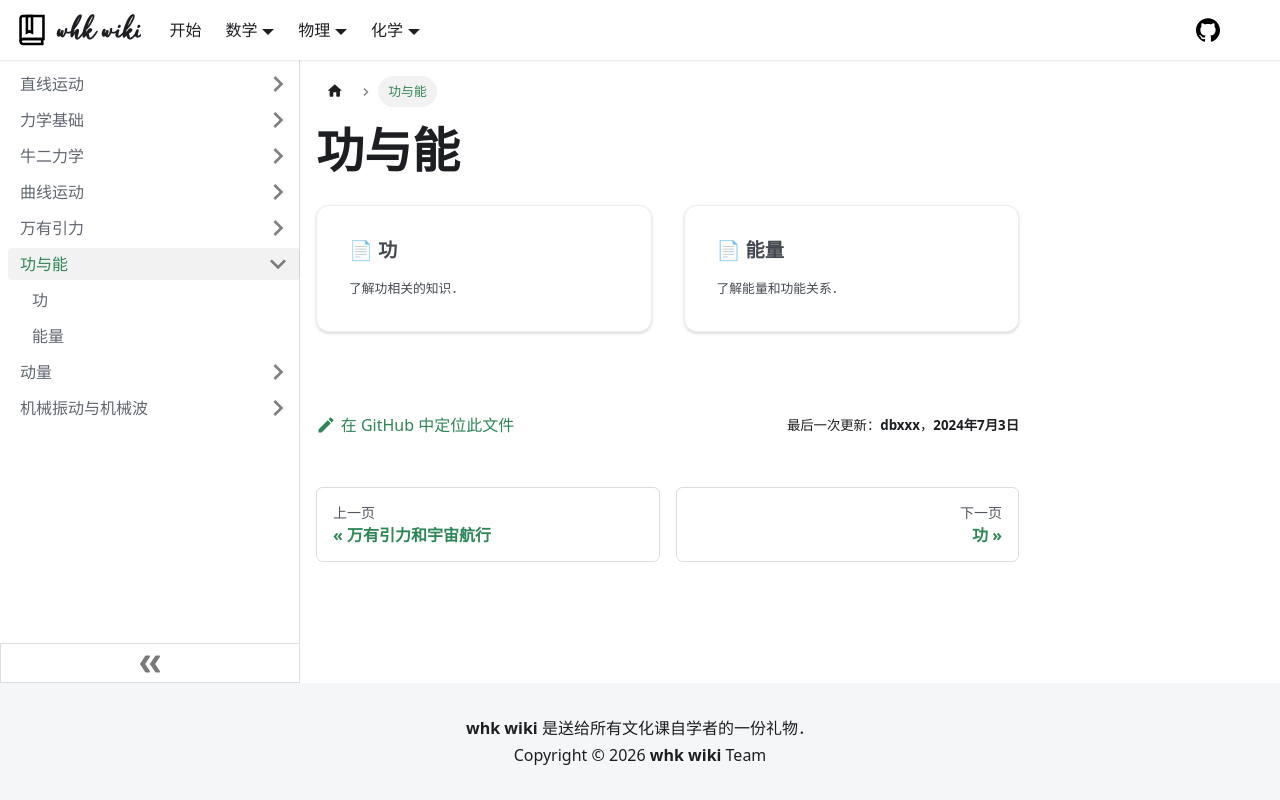

repository: whk-wiki/whk-wiki · page: physics/mechanics/work-and-energy.html · generator: docusaurus

# 功与能

import DocCardList from '@theme/DocCardList';

<DocCardList />
